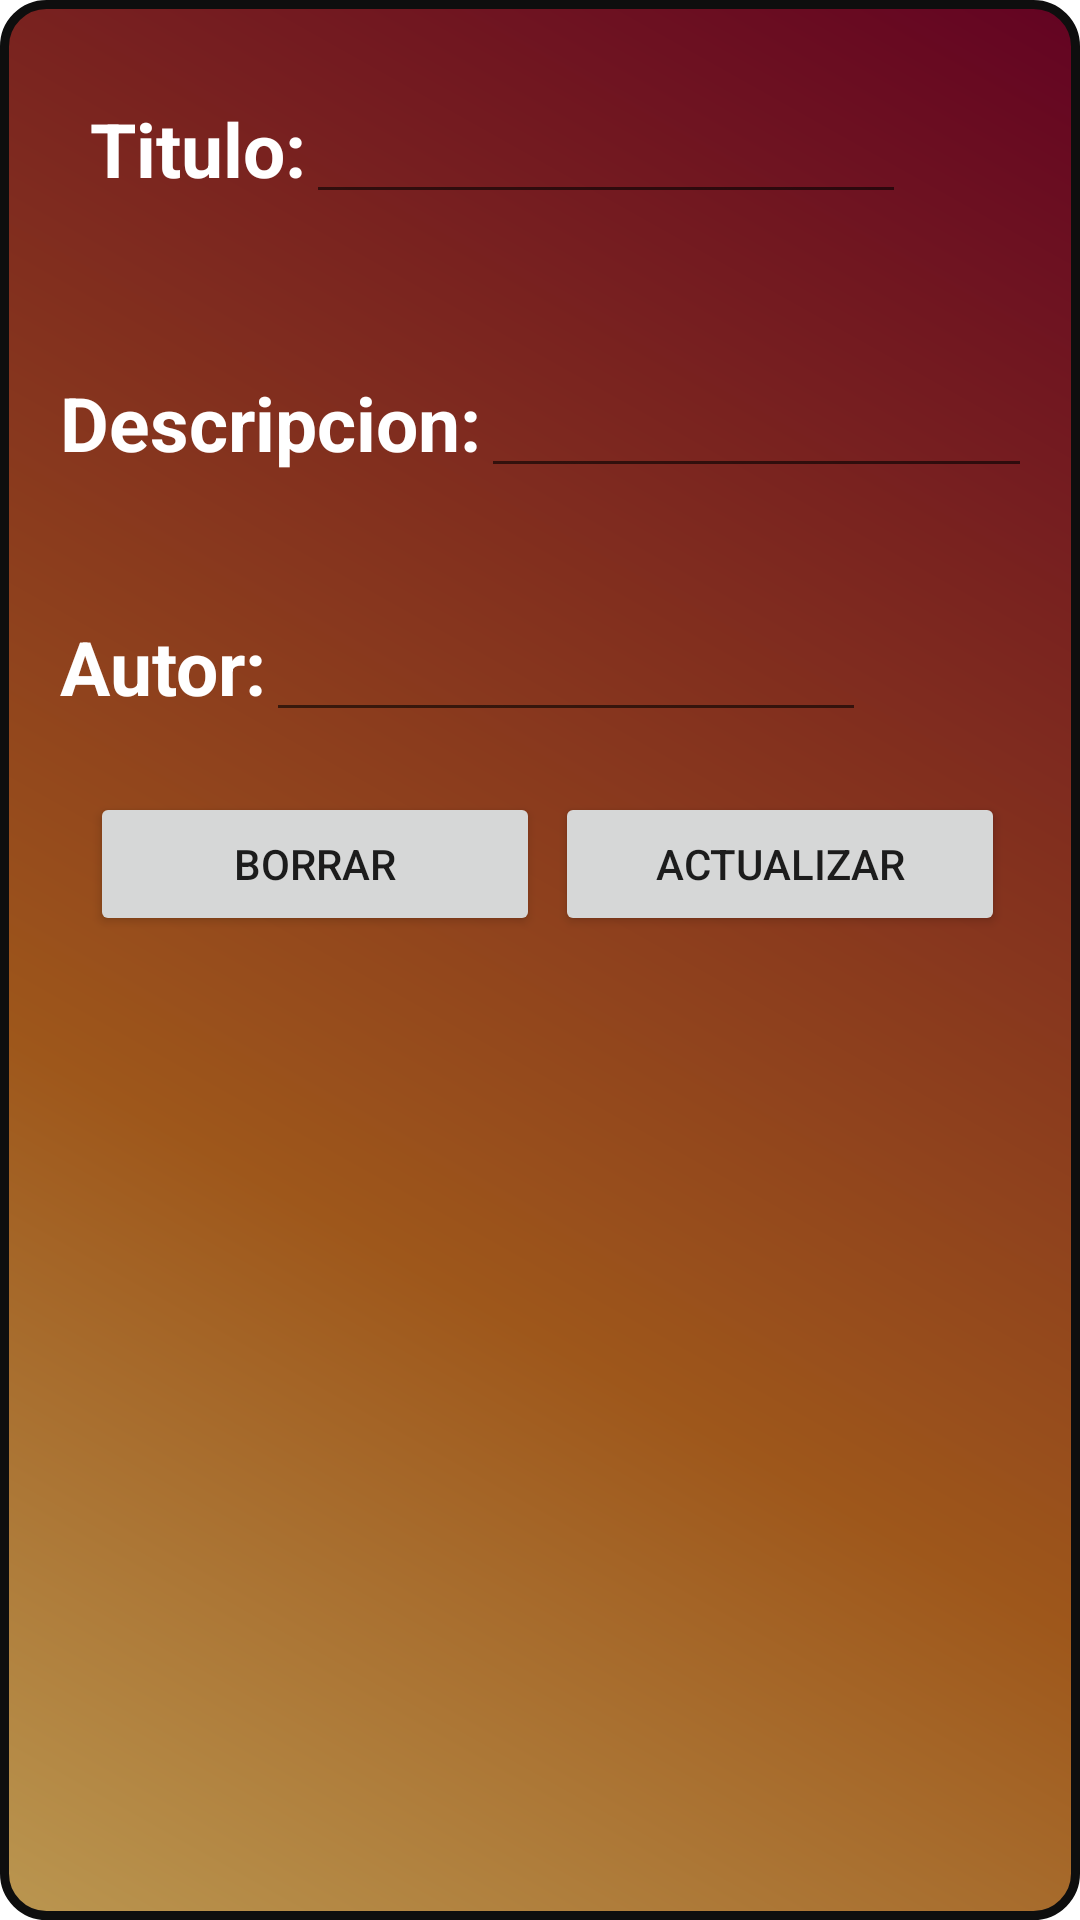

Layout XML and referenced resources for this Android screen:
<!-- AndroidManifest.xml: application theme Theme.EvaluacionPractica20 -->
<!-- res/layout/activity_update.xml -->
<?xml version="1.0" encoding="utf-8"?>
<LinearLayout
    xmlns:android="http://schemas.android.com/apk/res/android"
    xmlns:app="http://schemas.android.com/apk/res-auto"
    xmlns:tools="http://schemas.android.com/tools"
    android:layout_width="match_parent"
    android:layout_height="match_parent"
    android:orientation="vertical"
    android:background="@drawable/estilos"

    tools:context=".update">

    <LinearLayout
        android:layout_width="wrap_content"
        android:layout_height="wrap_content"
        android:layout_margin="30dp"
        android:orientation="horizontal">

        <TextView
            android:layout_width="wrap_content"
            android:layout_height="wrap_content"
            android:text="Titulo:"
            android:textStyle="bold"
            android:textColor="@color/white"
            android:textSize="25dp">

        </TextView>

        <EditText
            android:id="@+id/txtTitle"
            android:layout_width="200dp"
            android:layout_height="wrap_content">

        </EditText>

    </LinearLayout>

    <LinearLayout
        android:layout_width="wrap_content"
        android:layout_height="wrap_content"
        android:layout_margin="20dp"
        android:orientation="horizontal">

        <TextView
            android:layout_width="wrap_content"
            android:layout_height="wrap_content"
            android:text="Descripcion:"
            android:textColor="@color/white"
            android:textStyle="bold"
            android:textSize="25dp">

        </TextView>

        <EditText
            android:id="@+id/txtDescription"
            android:layout_width="200dp"
            android:textStyle="bold"
            android:layout_height="wrap_content">

        </EditText>

    </LinearLayout>

    <LinearLayout
        android:layout_width="wrap_content"
        android:layout_height="wrap_content"
        android:layout_margin="20dp"
        android:orientation="horizontal">

        <TextView
            android:layout_width="wrap_content"
            android:layout_height="wrap_content"
            android:text="Autor:"
            android:textColor="@color/white"
            android:textStyle="bold"
            android:textSize="25dp">

        </TextView>

        <EditText
            android:id="@+id/txtAutor"
            android:layout_width="200dp"
            android:layout_height="wrap_content">

        </EditText>

    </LinearLayout>

    <LinearLayout
        android:layout_width="match_parent"
        android:layout_height="wrap_content"
        android:orientation="horizontal"
        android:gravity="center">

        <Button
            android:layout_width="150dp"
            android:layout_height="wrap_content"
            android:layout_marginLeft="5dp"
            android:text="Borrar"
            android:onClick="deleteNote">

        </Button>

        <Button
            android:layout_width="150dp"
            android:layout_height="wrap_content"
            android:layout_marginLeft="5dp"
            android:text="Actualizar"
            android:onClick="update">

        </Button>

    </LinearLayout>


</LinearLayout>
<!-- resources referenced by this layout -->
<resources>
  <color name="white">#FFFFFFFF</color>
  <!-- drawable estilos (drawable) -->
  <?xml version="1.0" encoding="utf-8"?>
  <shape xmlns:android="http://schemas.android.com/apk/res/android">
      <corners
          android:radius="14dp"
          />
      <gradient
          android:angle="45"
          android:centerX="35%"
          android:centerColor="#9E571B"
          android:startColor="#BA9650"
          android:endColor="#630322"
          android:type="linear"
          />
      <padding
          android:left="0dp"
          android:top="0dp"
          android:right="0dp"
          android:bottom="0dp"
          />
      <size
          android:width="270dp"
          android:height="60dp"
          />
      <stroke
          android:width="3dp"
          android:color="#0E0E0E"
          />
  </shape>
  <style name="Theme.EvaluacionPractica20" parent="Theme.MaterialComponents.DayNight.DarkActionBar">
          
          <item name="colorPrimary">@color/purple_500</item>
          <item name="colorPrimaryVariant">@color/purple_700</item>
          <item name="colorOnPrimary">@color/white</item>
          
          <item name="colorSecondary">@color/teal_200</item>
          <item name="colorSecondaryVariant">@color/teal_700</item>
          <item name="colorOnSecondary">@color/black</item>
          
          <item name="android:statusBarColor" tools:targetApi="l">?attr/colorPrimaryVariant</item>
          
      </style>
  <color name="purple_500">#91082F</color>
  <color name="purple_700">#F79B2B</color>
  <color name="teal_200">#FF03DAC5</color>
  <color name="teal_700">#FF018786</color>
  <color name="black">#FF000000</color>
</resources>
